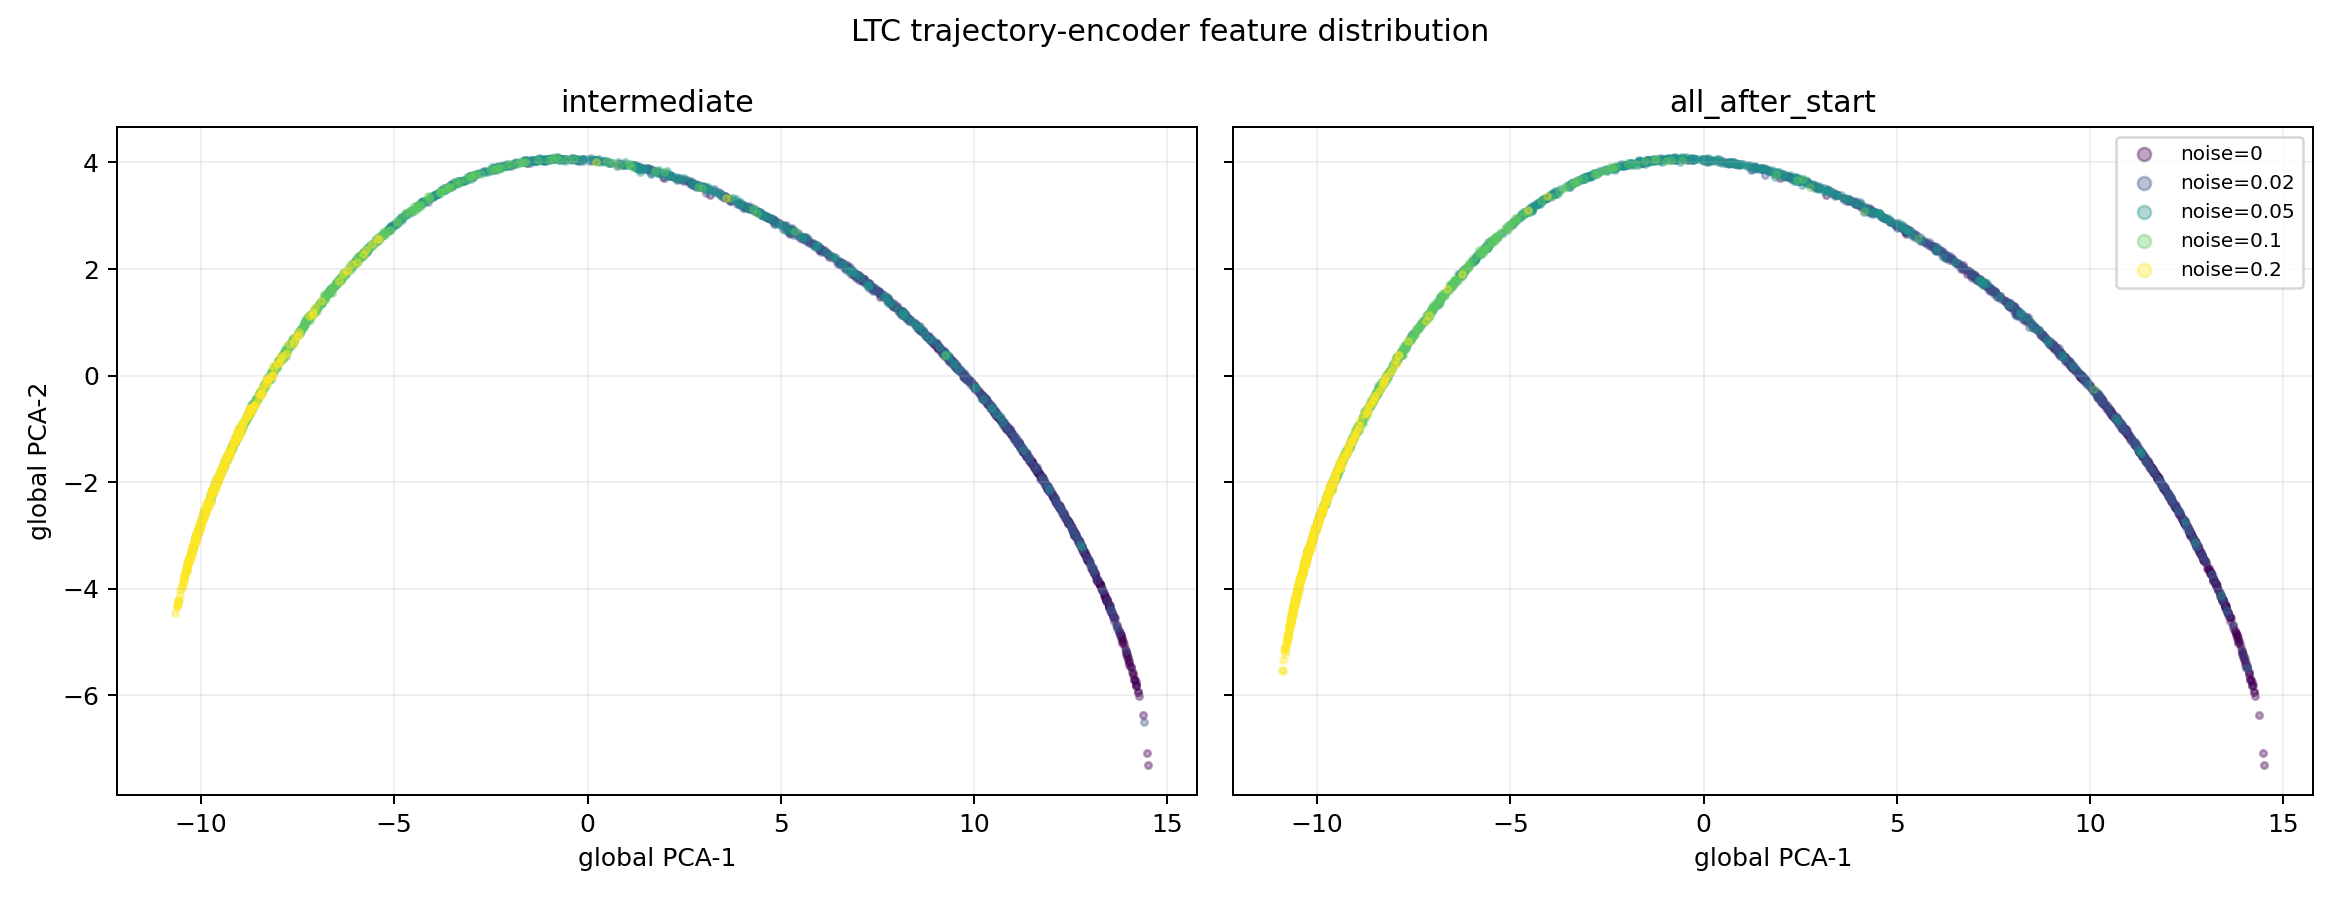

The data file committed next to this chart (first rows):
mode, noise_scale, pc1, pc2, pc3, residual_norm_after_pc1_pc2, cost
intermediate, 0.0, 9.619, 0.1121, 0.9041, 1.054, -0.2401
intermediate, 0.0, 8.786, 0.7296, 1.032, 1.129, -0.09945
intermediate, 0.0, 7.532, 1.577, 1.136, 1.184, 0.1073
intermediate, 0.0, 13.03, -3.602, -1.231, 1.29, -0.9898
intermediate, 0.0, 13.41, -4.202, -1.72, 1.785, -1.113
intermediate, 0.0, 11.77, -1.936, -0.02655, 0.5065, -0.6552
intermediate, 0.0, 11.37, -1.52, 0.2264, 0.5806, -0.5755
intermediate, 0.0, 9.746, 0.01906, 0.9207, 1.044, -0.2633
intermediate, 0.0, 9.399, 0.2847, 0.9881, 1.108, -0.2028
intermediate, 0.0, 7.098, 1.794, 1.086, 1.185, 0.1777
intermediate, 0.0, 9.361, 0.2818, 0.9103, 1.021, -0.1986
intermediate, 0.0, 10.52, -0.7082, 0.5358, 0.8314, -0.4113
intermediate, 0.0, 13.97, -5.276, -2.627, 2.831, -1.34
intermediate, 0.0, 10.98, -1.113, 0.4246, 0.6455, -0.4934
intermediate, 0.0, 10.54, -0.6872, 0.6107, 0.7874, -0.4096
intermediate, 0.0, 11.12, -1.267, 0.4013, 0.6612, -0.523
intermediate, 0.0, 13.25, -3.92, -1.487, 1.541, -1.052
intermediate, 0.0, 13.54, -4.429, -1.948, 2.062, -1.162
intermediate, 0.0, 7.913, 1.314, 1.108, 1.18, 0.04435
intermediate, 0.0, 12.52, -2.847, -0.6375, 0.7215, -0.8358
intermediate, 0.0, 13.97, -5.277, -2.604, 2.82, -1.34
intermediate, 0.0, 12.41, -2.709, -0.5287, 0.6383, -0.8072
intermediate, 0.0, 10.57, -0.7607, 0.583, 0.8436, -0.4208
intermediate, 0.0, 13.44, -4.246, -1.757, 1.845, -1.124
intermediate, 0.0, 7.371, 1.664, 1.122, 1.181, 0.1339
intermediate, 0.0, 8.837, 0.7013, 1.062, 1.168, -0.1078
intermediate, 0.0, 11.75, -1.895, 0.02088, 0.4973, -0.6499
intermediate, 0.0, 11.16, -1.275, 0.3615, 0.6131, -0.5273
intermediate, 0.0, 8.127, 1.214, 1.128, 1.184, 0.01092
intermediate, 0.0, 12.21, -2.477, -0.3961, 0.5327, -0.7643
intermediate, 0.0, 13.35, -4.076, -1.612, 1.674, -1.089
intermediate, 0.0, 13.48, -4.331, -1.766, 1.852, -1.133
intermediate, 0.0, 9.498, 0.1636, 0.8972, 1.035, -0.2237
intermediate, 0.0, 13.05, -3.622, -1.236, 1.297, -0.9888
intermediate, 0.0, 12.71, -3.112, -0.8483, 0.9013, -0.8904
intermediate, 0.0, 13.84, -5.019, -2.461, 2.625, -1.29
intermediate, 0.0, 1.308, 3.913, 0.2506, 0.8148, 1.13
intermediate, 0.0, 13.49, -4.33, -1.844, 1.928, -1.143
intermediate, 0.0, 3.166, 3.389, 0.6149, 0.9645, 0.815
intermediate, 0.0, 10.5, -0.6762, 0.6284, 0.8157, -0.4035
intermediate, 0.0, 9.414, 0.2457, 0.9225, 1.078, -0.2077
intermediate, 0.0, 10.75, -0.9359, 0.4992, 0.7454, -0.4537
intermediate, 0.0, 7.951, 1.294, 1.115, 1.193, 0.03678
intermediate, 0.0, 9.811, -0.05842, 0.8352, 1.005, -0.2752
intermediate, 0.0, 11.76, -1.96, -0.06199, 0.4996, -0.6605
intermediate, 0.0, 9.253, 0.4186, 0.9774, 1.128, -0.1763
intermediate, 0.0, 12.61, -3.001, -0.7138, 0.7918, -0.864
intermediate, 0.0, 13.92, -5.221, -2.601, 2.813, -1.33
intermediate, 0.0, 10.42, -0.6027, 0.6068, 0.8026, -0.3891
intermediate, 0.0, 12.87, -3.359, -1.031, 1.068, -0.938
intermediate, 0.0, 5.237, 2.656, 0.936, 1.106, 0.477
intermediate, 0.0, 12.56, -2.939, -0.7209, 0.8024, -0.8538
intermediate, 0.0, 10.82, -0.9611, 0.5034, 0.7027, -0.4625
intermediate, 0.0, 11.22, -1.374, 0.3126, 0.6197, -0.5447
intermediate, 0.0, 10.71, -0.8765, 0.5338, 0.7525, -0.4449
intermediate, 0.0, 14.23, -5.939, -3.23, 3.571, -1.486
intermediate, 0.0, 13.79, -4.874, -2.263, 2.403, -1.251
intermediate, 0.0, 7.129, 1.782, 1.081, 1.188, 0.1726
intermediate, 0.0, 7.39, 1.613, 1.094, 1.164, 0.1285
intermediate, 0.0, 11.35, -1.506, 0.2027, 0.5819, -0.5695
... 5,060 more rows
